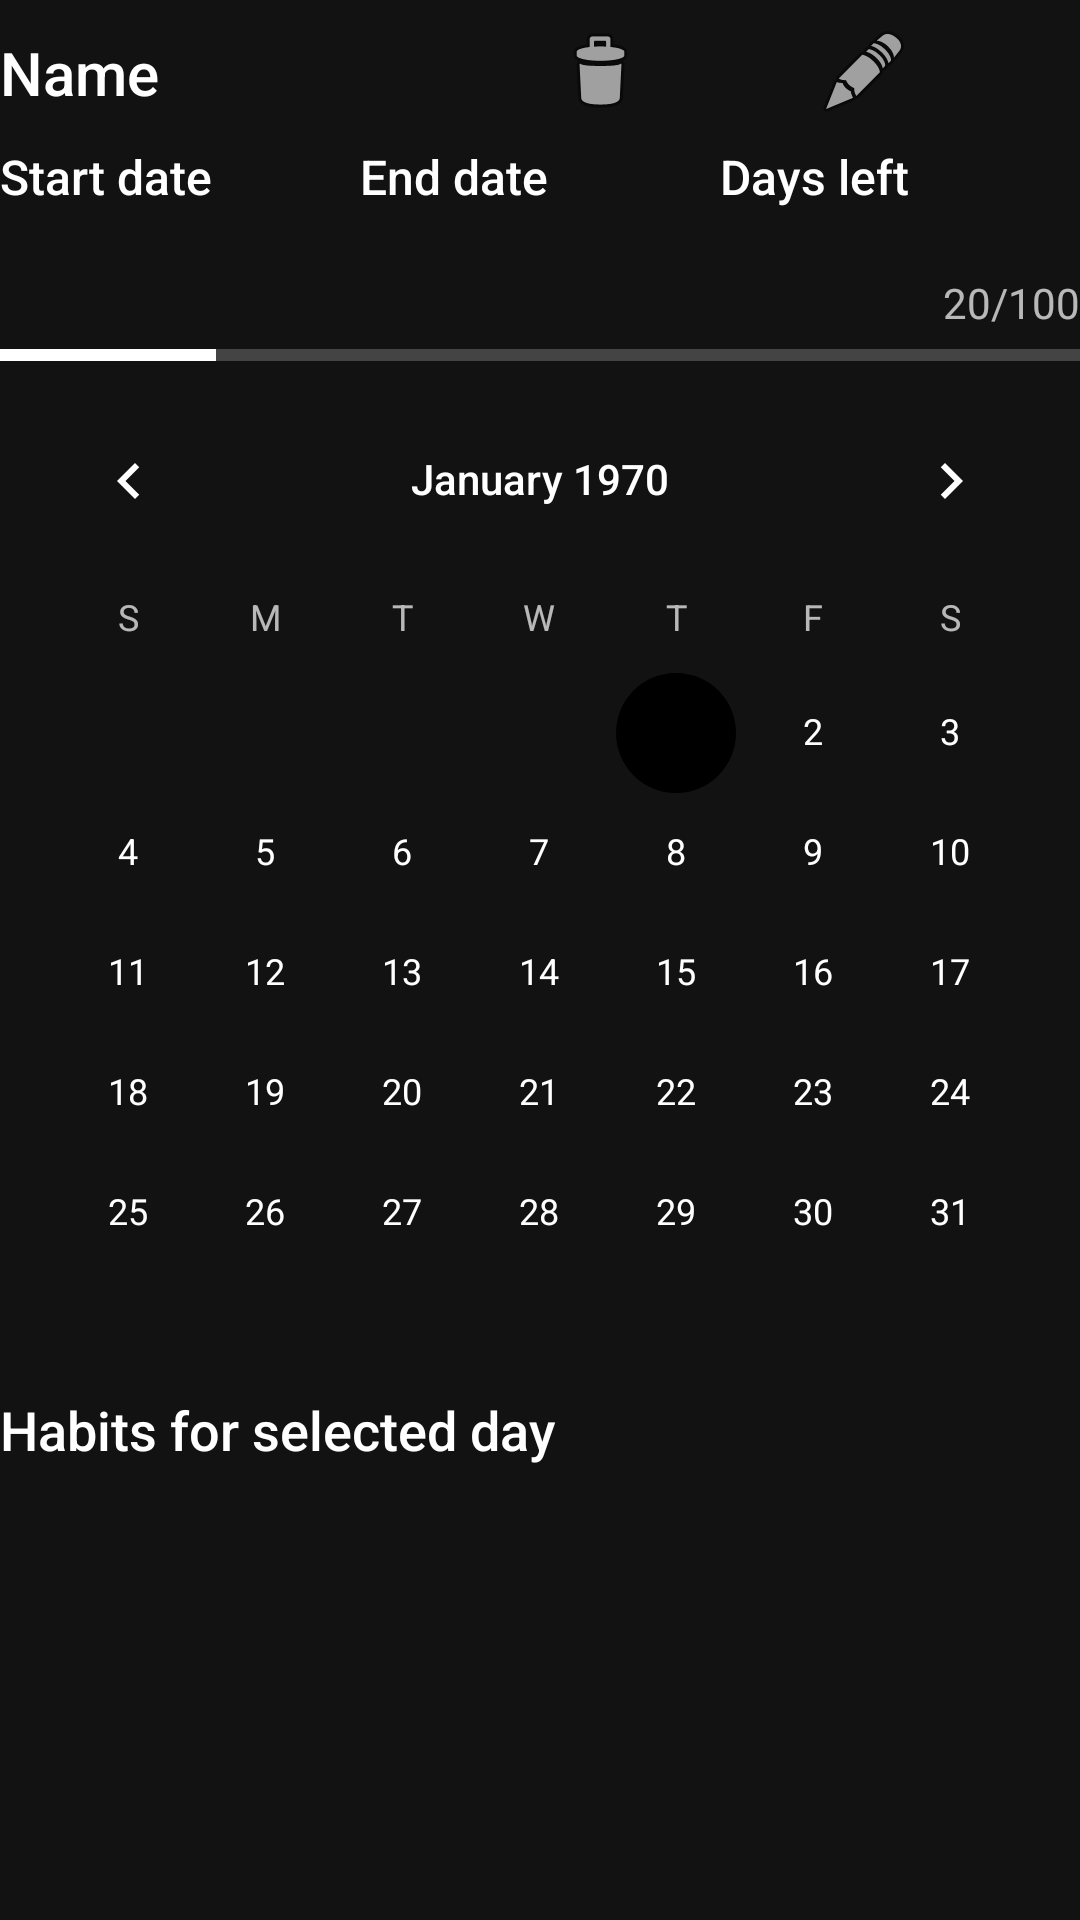

Layout XML and referenced resources for this Android screen:
<!-- AndroidManifest.xml: application theme Theme.Habyte.NoActionBar -->
<!-- res/layout/fragment_habyte_detail.xml -->
<?xml version="1.0" encoding="utf-8"?>
<androidx.constraintlayout.widget.ConstraintLayout xmlns:android="http://schemas.android.com/apk/res/android"
    xmlns:app="http://schemas.android.com/apk/res-auto"
    xmlns:tools="http://schemas.android.com/tools"
    android:layout_width="match_parent"
    android:layout_height="match_parent">

    <androidx.core.widget.NestedScrollView
        android:layout_width="match_parent"
        android:layout_height="0dp"
        app:layout_constraintBottom_toBottomOf="parent"
        app:layout_constraintTop_toTopOf="parent">

        <androidx.constraintlayout.widget.ConstraintLayout
            android:background="@color/background"
            android:layout_width="match_parent"
            android:layout_height="wrap_content">

            <TextView
                android:id="@+id/habit_name"
                android:layout_width="0dp"
                android:layout_height="wrap_content"
                app:layout_constraintTop_toTopOf="parent"
                app:layout_constraintStart_toStartOf="parent"
                app:layout_constraintEnd_toStartOf="@id/delete_button"
                app:layout_constraintBottom_toTopOf="@id/start_date_label"
                android:textAppearance="@style/TextMedium.Light"
                android:text="Name"
            />
            
                        <Button
                            android:id="@+id/delete_button"
                            android:layout_width="wrap_content"
                            android:layout_height="wrap_content"
                            android:background="@android:color/transparent"
                            app:layout_constraintStart_toEndOf="@id/habit_name"
                            app:layout_constraintEnd_toStartOf="@id/edit_button"

                            app:layout_constraintTop_toTopOf="parent"
                            android:drawableLeft="@android:drawable/ic_menu_delete"
                        />

                        <Button
                            android:id="@+id/edit_button"
                            android:layout_width="wrap_content"
                            android:layout_height="wrap_content"
                            android:background="@android:color/transparent"
                            app:layout_constraintStart_toEndOf="@id/delete_button"
                            app:layout_constraintEnd_toEndOf="parent"
                            app:layout_constraintTop_toTopOf="parent"
                            android:drawableLeft="@android:drawable/ic_menu_edit"
                            />

                        <TextView
                            android:id="@+id/start_date_label"
                            android:layout_width="0dp"
                            android:layout_height="wrap_content"
                            app:layout_constraintStart_toStartOf="parent"
                            app:layout_constraintEnd_toStartOf="@id/end_date_label"
                            app:layout_constraintTop_toBottomOf="@id/delete_button"
                            android:textAppearance="@style/TextSmall.Light"
                            android:text="Start date" />

                        <TextView
                            android:id="@+id/start_date_text"
                            android:layout_width="0dp"
                            android:layout_height="wrap_content"
                            app:layout_constraintStart_toStartOf="parent"
                            app:layout_constraintEnd_toStartOf="@id/end_date_text"
                            android:textAppearance="@style/TextSmall.Light"
                            app:layout_constraintTop_toBottomOf="@id/start_date_label"
                            tools:text="vcera" />

                        <TextView
                            android:id="@+id/end_date_label"
                            android:layout_width="0dp"
                            android:layout_height="wrap_content"
                            android:textAppearance="@style/TextSmall.Light"
                            app:layout_constraintStart_toEndOf="@id/start_date_label"
                            app:layout_constraintEnd_toStartOf="@id/days_left_label"
                            app:layout_constraintTop_toBottomOf="@id/delete_button"
                            android:text="End date" />
                        <TextView
                            android:id="@+id/end_date_text"
                            android:layout_width="0dp"
                            android:layout_height="wrap_content"
                            android:textAppearance="@style/TextSmall.Light"
                            app:layout_constraintStart_toEndOf="@id/start_date_text"
                            app:layout_constraintEnd_toStartOf="@id/days_left_text"
                            app:layout_constraintTop_toBottomOf="@id/end_date_label"
                            tools:text="v nedeli" />

                        <TextView
                            android:id="@+id/days_left_label"
                            android:layout_width="0dp"
                            android:layout_height="wrap_content"
                            android:textAppearance="@style/TextSmall.Light"
                            app:layout_constraintStart_toEndOf="@id/end_date_label"
                            app:layout_constraintEnd_toEndOf="parent"
                            app:layout_constraintTop_toBottomOf="@id/delete_button"
                            android:text="Days left" />
                        <TextView
                            android:id="@+id/days_left_text"
                            android:layout_width="0dp"
                            android:layout_height="wrap_content"
                            android:textAppearance="@style/TextSmall.Light"
                            app:layout_constraintStart_toEndOf="@id/end_date_text"
                            app:layout_constraintEnd_toEndOf="parent"
                            app:layout_constraintTop_toBottomOf="@id/days_left_label"
                            tools:text="12" />

                        <TextView
                            android:id="@+id/progress_label"
                            android:layout_width="0dp"
                            android:layout_height="wrap_content"
                            app:layout_constraintStart_toStartOf="parent"
                            app:layout_constraintEnd_toEndOf="parent"
                            android:gravity="right"
                            android:text="20/100"
                            app:layout_constraintTop_toBottomOf="@id/end_date_text"
                            />
                        <ProgressBar
                            android:id="@+id/bar"
                            android:layout_width="0dp"
                            android:layout_height="wrap_content"
                            style="?android:attr/progressBarStyleHorizontal"
                            app:layout_constraintStart_toStartOf="parent"
                            app:layout_constraintEnd_toEndOf="parent"
                            app:layout_constraintTop_toBottomOf="@id/progress_label"
                            android:max="100"
                            android:progress="20"
                            />

                        <CalendarView
                            android:id="@+id/calendar"
                            android:layout_width="0dp"
                            android:layout_height="wrap_content"
                            app:layout_constraintStart_toStartOf="parent"
                            app:layout_constraintEnd_toEndOf="parent"
                            app:layout_constraintTop_toBottomOf="@id/bar"

                            />

                        <TextView
                            android:id="@+id/habits_label"
                            android:layout_width="0dp"
                            android:layout_height="wrap_content"
                            android:textAppearance="@style/TextRegular.Light"
                            app:layout_constraintBottom_toTopOf="@id/recyclerView"
                            app:layout_constraintEnd_toEndOf="parent"
                            app:layout_constraintStart_toStartOf="parent"
                            app:layout_constraintTop_toBottomOf="@id/calendar"
                            android:text="Habits for selected day"
                            />

                        <androidx.recyclerview.widget.RecyclerView
                            android:id="@+id/recyclerView"
                            android:layout_width="0dp"
                            android:layout_height="wrap_content"
                            app:layout_constraintBottom_toBottomOf="parent"
                            app:layout_constraintEnd_toEndOf="parent"
                            app:layout_constraintStart_toStartOf="parent"
                            app:layout_constraintTop_toBottomOf="@id/habits_label"
                            tools:listitem="@layout/fragment_habit_list_item" />

                    </androidx.constraintlayout.widget.ConstraintLayout>

                </androidx.core.widget.NestedScrollView>

            </androidx.constraintlayout.widget.ConstraintLayout>
<!-- res/layout/fragment_habit_list_item.xml (included above) -->
<?xml version="1.0" encoding="utf-8"?>
<com.google.android.material.card.MaterialCardView xmlns:android="http://schemas.android.com/apk/res/android"
    xmlns:app="http://schemas.android.com/apk/res-auto"
    xmlns:tools="http://schemas.android.com/tools"
    android:id="@+id/card_container"
    android:layout_width="match_parent"
    android:layout_height="wrap_content"
    android:layout_margin="8dp"
    style="@style/ItemCard">

    <androidx.constraintlayout.widget.ConstraintLayout
        android:layout_width="match_parent"
        android:layout_height="wrap_content"
        android:background="@color/item_background"
        android:paddingStart="16dp"
        android:paddingTop="16dp"
        android:paddingEnd="8dp"
        android:paddingBottom="5dp">

        <TextView
            android:id="@+id/habit_name"
            android:layout_width="0dp"
            android:layout_height="wrap_content"
            android:textAppearance="@style/TextMedium.Light"
            app:layout_constraintStart_toStartOf="parent"
            app:layout_constraintEnd_toStartOf="@id/description_present_photo"
            app:layout_constraintTop_toTopOf="parent"
            tools:text="habit name"
            android:textColor="@color/beige"/>

        <TextView
            android:id="@+id/time_label"
            android:layout_width="0dp"
            android:layout_height="wrap_content"
            android:textAppearance="@style/TextRegular.Light"
            app:layout_constraintStart_toStartOf="parent"
            app:layout_constraintEnd_toStartOf="@id/done_button"
            app:layout_constraintTop_toBottomOf="@id/habit_name"
            tools:text="time"
            android:textColor="@color/beige"/>
        <ImageView
            android:id="@+id/description_present_photo"
            android:visibility="invisible"
            android:layout_width="wrap_content"
            android:layout_height="33dp"
            android:paddingStart="3dp"
            android:paddingEnd="3dp"
            android:src="@drawable/ic_baseline_description_present_28"
            app:layout_constraintStart_toEndOf="@id/photo_present_photo"
            app:layout_constraintEnd_toStartOf="@id/done_button"
            app:layout_constraintTop_toTopOf="@id/habit_name"
            app:layout_constraintBottom_toBottomOf="@id/habit_name"
            app:tint="@color/little_green"
            tools:visibility="visible"
            />
        <ImageView
            android:id="@+id/photo_present_photo"
            android:visibility="invisible"
            android:layout_width="wrap_content"
            android:layout_height="wrap_content"
            android:padding="3dp"
            android:src="@drawable/ic_baseline_photo_present_24"
            app:layout_constraintStart_toEndOf="@id/habit_name"
            app:layout_constraintEnd_toStartOf="@id/description_present_photo"
            app:layout_constraintTop_toTopOf="@id/habit_name"
            app:layout_constraintBottom_toBottomOf="@id/habit_name"
            app:tint="@color/little_green"
            tools:visibility="visible"
            />












        <Button
            android:id="@+id/done_button"
            android:layout_width="150dp"
            android:layout_height="wrap_content"
            android:theme="@style/Button.Green"
            android:textColor="@color/black"
            app:layout_constraintStart_toEndOf="@id/description_present_photo"
            app:layout_constraintEnd_toEndOf="parent"
            app:layout_constraintTop_toTopOf="parent"
            android:text="DONE"
            />


        <ImageButton
            android:id="@+id/expandable_button"
            android:layout_width="0dp"
            android:layout_height="wrap_content"
            app:layout_constraintTop_toBottomOf="@id/done_button"
            android:backgroundTint="@android:color/transparent"
            android:layout_gravity="center"
            app:layout_constraintStart_toStartOf="parent"
            app:layout_constraintEnd_toEndOf="parent"
            app:layout_constraintBottom_toBottomOf="parent"
            android:src="@android:drawable/arrow_down_float"
            />
    </androidx.constraintlayout.widget.ConstraintLayout>

</com.google.android.material.card.MaterialCardView>
<!-- resources referenced by this layout -->
<resources>
  <color name="black">#FF000000</color>
  <!-- drawable ic_baseline_description_present_28 (drawable) -->
  <vector android:height="28dp" android:tint="#000000"
      android:viewportHeight="24" android:viewportWidth="24"
      android:width="28dp" xmlns:android="http://schemas.android.com/apk/res/android">
      <path android:fillColor="@android:color/white" android:pathData="M17,19.22H5V7h7V5H5C3.9,5 3,5.9 3,7v12c0,1.1 0.9,2 2,2h12c1.1,0 2,-0.9 2,-2v-7h-2V19.22z"/>
      <path android:fillColor="@android:color/white" android:pathData="M19,2h-2v3h-3c0.01,0.01 0,2 0,2h3v2.99c0.01,0.01 2,0 2,0V7h3V5h-3V2z"/>
      <path android:fillColor="@android:color/white" android:pathData="M7,9h8v2h-8z"/>
      <path android:fillColor="@android:color/white" android:pathData="M7,12l0,2l8,0l0,-2l-3,0z"/>
      <path android:fillColor="@android:color/white" android:pathData="M7,15h8v2h-8z"/>
  </vector>
  <style name="Button.Green" parent="ThemeOverlay.AppCompat">
          <item name="colorAccent">@android:color/holo_green_dark</item>
          <item name="colorButtonNormal">@color/info_yellow</item>
          <item name="backgroundTint">@color/mint_green</item>
      </style>
  <style name="ItemCard" parent="Widget.MaterialComponents.CardView">
          <item name="cardCornerRadius">12dp</item>
          <item name="strokeColor">@color/beige</item>
          <item name="strokeWidth">1dp</item>
      </style>
  <style name="TextMedium.Light">
          <item name="android:textColor">@color/white</item>
          <item name="fontFamily">sans-serif-medium</item>
          <item name="android:textSize">20sp</item>
      </style>
  <style name="TextRegular.Light">
          <item name="fontFamily">sans-serif-medium</item>
          <item name="android:textColor">@color/white</item>
          <item name="android:textSize">18sp</item>
      </style>
  <style name="TextSmall.Light" parent="Widget.MaterialComponents.TextView">
          <item name="fontFamily">sans-serif-medium</item>
          <item name="android:textColor">@color/white</item>
          <item name="android:textSize">16sp</item>
      </style>
  <style name="Theme.Habyte.NoActionBar">
          <item name="windowActionBar">false</item>
          <item name="windowNoTitle">true</item>
      </style>
  <color name="white">#FFFFFFFF</color>
</resources>
